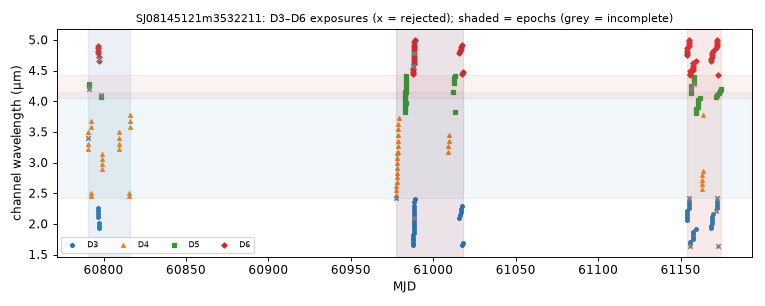

Data behind this chart, as committed beside it:
mjd, det, wl_um, bw_um, collection, status, n_core_good, snr
60791, 4, 3.221, 0.09482, spherex_dr1, ok, 7, 34.72
60791, 4, 3.31, 0.0942, spherex_dr1, ok, 8, 33.58
60791, 4, 3.399, 0.0961, spherex_dr1, ok, 0, 3.408
60791, 4, 3.493, 0.09629, spherex_dr1, ok, 8, 44.38
60791, 5, 4.207, 0.03681, spherex_dr1, ok, 3, 7.219
60791, 5, 4.243, 0.03693, spherex_dr1, ok, 7, 32.24
60791, 5, 4.28, 0.03705, spherex_dr1, ok, 8, 30.12
60792, 4, 2.447, 0.0608, spherex_dr1, ok, 7, 20.24
60792, 4, 2.508, 0.07294, spherex_dr1, ok, 7, 27.38
60793, 4, 3.584, 0.09969, spherex_dr1, ok, 7, 53.49
60793, 4, 3.681, 0.1048, spherex_dr1, ok, 7, 56.14
60796, 3, 2.109, 0.05246, spherex_dr1, ok, 7, 14.51
60796, 6, 4.791, 0.03588, spherex_dr1, ok, 7, 35.3
60796, 3, 2.159, 0.05404, spherex_dr1, ok, 7, 18.02
60796, 6, 4.826, 0.03651, spherex_dr1, ok, 7, 34.86
60796, 3, 2.209, 0.05483, spherex_dr1, ok, 7, 19.03
60796, 6, 4.86, 0.03883, spherex_dr1, ok, 7, 35
60797, 3, 2.26, 0.05599, spherex_dr1, ok, 7, 17.22
60797, 6, 4.896, 0.03839, spherex_dr1, ok, 7, 33.36
60797, 3, 1.925, 0.04715, spherex_dr1, ok, 7, 11.83
60797, 6, 4.654, 0.03639, spherex_dr1, ok, 7, 34.84
60797, 3, 1.969, 0.0486, spherex_dr1, ok, 7, 14.76
60797, 6, 4.688, 0.03639, spherex_dr1, ok, 5, 35.82
60797, 3, 2.015, 0.04939, spherex_dr1, ok, 9, 14.39
60797, 6, 4.723, 0.03661, spherex_dr1, ok, 7, 35.44
60799, 5, 4.064, 0.03663, spherex_dr1, ok, 7, 29.36
60799, 5, 4.099, 0.0369, spherex_dr1, ok, 0, 6.228
60799, 4, 2.89, 0.08499, spherex_dr1, ok, 7, 31.93
60799, 4, 2.97, 0.0867, spherex_dr1, ok, 7, 32.77
60799, 4, 3.051, 0.08922, spherex_dr1, ok, 8, 34.64
60799, 4, 3.135, 0.08847, spherex_dr1, ok, 9, 35.92
60809, 4, 3.221, 0.09327, spherex_dr1, ok, 8, 40.77
60809, 4, 3.31, 0.09505, spherex_dr1, ok, 7, 40.06
60809, 4, 3.399, 0.0958, spherex_dr1, ok, 8, 49.98
60809, 4, 3.492, 0.09553, spherex_dr1, ok, 7, 52.11
60816, 4, 2.446, 0.06023, spherex_dr1, ok, 7, 16.88
60816, 4, 2.507, 0.07321, spherex_dr1, ok, 7, 22.46
60816, 4, 3.584, 0.1003, spherex_dr1, ok, 7, 39.19
60816, 4, 3.68, 0.1043, spherex_dr1, ok, 8, 56.13
60816, 4, 3.78, 0.1026, spherex_dr1, ok, 7, 58.8
60978, 4, 2.428, 0.04324, spherex_dr1, ok, 0, -0.6442
60978, 4, 2.477, 0.07225, spherex_dr1, ok, 7, 26.53
60978, 4, 2.546, 0.07432, spherex_dr1, ok, 8, 30.53
60978, 4, 2.614, 0.07389, spherex_dr1, ok, 8, 30.44
60978, 4, 2.685, 0.07794, spherex_dr1, ok, 8, 33.81
60978, 4, 2.758, 0.07749, spherex_dr1, ok, 7, 33.85
60978, 4, 2.834, 0.07983, spherex_dr1, ok, 7, 34.13
60978, 4, 2.911, 0.08393, spherex_dr1, ok, 8, 34.62
60978, 4, 2.99, 0.08832, spherex_dr1, ok, 7, 34.2
60978, 4, 3.073, 0.09265, spherex_dr1, ok, 7, 38.14
60978, 4, 3.157, 0.09113, spherex_dr1, ok, 7, 40.26
60979, 4, 3.18, 0.09209, spherex_dr1, ok, 7, 38.68
60979, 4, 3.266, 0.09242, spherex_dr1, ok, 7, 34.84
60979, 4, 3.354, 0.09477, spherex_dr1, ok, 6, 44.83
60979, 4, 3.447, 0.09873, spherex_dr1, ok, 7, 47.92
60979, 4, 3.539, 0.1006, spherex_dr1, ok, 7, 53.05
60979, 4, 3.633, 0.1002, spherex_dr1, ok, 7, 58.6
60979, 4, 3.732, 0.09958, spherex_dr1, ok, 8, 61.91
60983, 5, 3.831, 0.03487, spherex_dr1, ok, 7, 28.31
60983, 5, 3.865, 0.03577, spherex_dr1, ok, 6, 23.31
... 159 more rows
